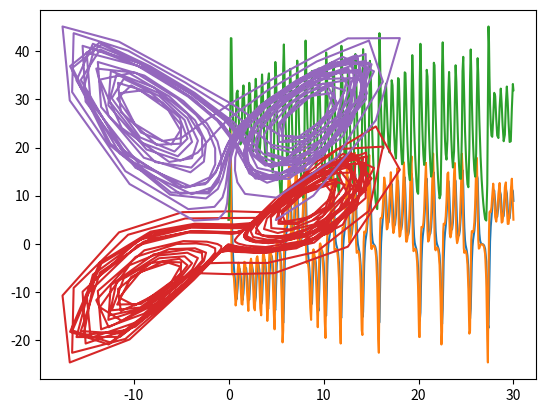

The matplotlib source for this figure:
import matplotlib.pyplot as plt
from scipy.integrate import solve_ivp

def model(x,y):
    y_1 = y[0]
    y_2 = y[1]
    y_3 = y[2]
    f_1 = sigma*(y_2 - y_1)
    f_2 = roe*y_1 - y_2 - y_1*y_3
    f_3 = -(beta*y_3) + y_1*y_2
    return [f_1,f_2,f_3]

#Defining constants
sigma = 10
beta = 8/3
roe = 28

#Setting initial conditions
t0 = 0
t_final = 30
y0_1 = 5
y0_2 = 5
y0_3 = 5

#Solving
y = solve_ivp(model, [t0, t_final], [y0_1, y0_2, y0_3])

#Extracting t, y1, y2 and y3 values from y
t = y.t
y1 = y.y[0,:]
y2 = y.y[1,:]
y3 = y.y[2,:]

#Plotting
plt.plot(t, y1, t, y2, t, y3)
plt.show()

plt.plot(y1, y2, y1, y3)
plt.show()